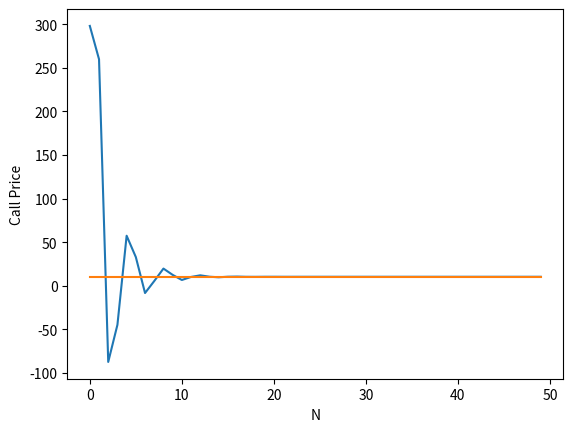

The script that saved this image:
import numpy as np
from scipy.stats import norm
import math
import random
import matplotlib.pyplot as plt


class Vanila_Option:
    def __init__(self, initial_stock_price, risk_free_rate, sigma, strike_price, maturity):
        self.initial_stock_price = initial_stock_price
        self.risk_free_rate = risk_free_rate
        self.sigma = sigma
        self.strike_price = strike_price
        self.maturity = maturity

    def priceCOS(self):
        k_log = np.log(self.strike_price)
        t_max = 20
        N = 100
        delta_t = t_max/N
        from_1_to_N = np.linspace(1, N, N)
        t_n = (from_1_to_N-1/2)*delta_t

        # Approximate integral estimates
        first_integral = sum(
            (((np.exp(-1j*t_n*k_log)*self.c_M2(t_n)).imag)/t_n)*delta_t)
        second_integral = sum(
            (((np.exp(-1j*t_n*k_log)*self.c_M1(t_n)).imag)/t_n)*delta_t)
        return self.initial_stock_price*(0.5 + first_integral/np.pi) - np.exp(-self.risk_free_rate*self.maturity)*self.strike_price*(0.5+second_integral/np.pi)

    def priceCOS_Exp(self, N, b2, b1):
        price = self.v_n(self.strike_price, b2, b1, 0)*self.logchar_func(
            0, self.initial_stock_price, self.risk_free_rate, self.sigma, self.strike_price, self.maturity)/2
        for n in range(1, N):
            price += self.logchar_func(n*np.pi/(b2-b1), self.initial_stock_price, self.risk_free_rate, self.sigma,
                                       self.strike_price, self.maturity)*np.exp(-1j*n*np.pi*b1/(b2-b1))*self.v_n(self.strike_price, b2, b1, n)
        return price.real*np.exp(-self.risk_free_rate*self.maturity)

    def v_n(self, strike_price, b2, b1, n):
        return 2*strike_price*(self.upsilon_n(b2, b1, b2, 0, n)-self.psi_n(b2, b1, b2, 0, n))/(b2-b1)

    def logchar_func(self, u, initial_stock_price, risk_free_rate, sigma, strike_price, maturity):
        return np.exp(1j*u*(np.log(initial_stock_price/strike_price)+(risk_free_rate-sigma**2/2)*maturity)-(sigma**2)*maturity*(u**2)/2)

    # Fourier charateristic function
    def c_M1(self, t):
        return np.exp(1j*t*(np.log(self.initial_stock_price)+(self.risk_free_rate-self.sigma**2/2)*self.maturity)-0.5*(self.sigma**2)*self.maturity*(t**2))

    # Fourier charateristic function
    def c_M2(self, t):
        return np.exp(1j*t*self.sigma**2*self.maturity)*self.c_M1(t)

    def upsilon_n(self, b2, b1, d, c, n):
        npi_d = np.pi*n*(d-b1)/(b2-b1)
        npi_c = np.pi*n*(c-b1)/(b2-b1)
        val_one = (np.cos(npi_d)*np.exp(d)-np.cos(npi_c)*np.exp(c))
        val_two = (n*np.pi*(np.sin(npi_d)*np.exp(d) -
                            np.sin(npi_c)*np.exp(c))/(b2-b1))
        return (val_one+val_two)/(1+(n*np.pi/(b2-b1))**2)

    def psi_n(self, b2, b1, d, c, n):
        return d-c if n == 0 else (b2-b1)*(np.sin(n*np.pi*(d-b1)/(b2-b1))-np.sin(n*np.pi*(c-b1)/(b2-b1)))/(n*np.pi)

    def valueWithoutCVA(self, option='call', method='MC', simulation=0):
        random.seed(0)
        option_mean_MC = [None]*simulation
        option_std_MC = [None]*simulation
        # There are 2 methods: MC a.k.a MonteCarlo and BSM a.k.a Black Scholes
        if method == 'MC':
            for i in range(1, simulation + 1):
                sample_size = 1000*i
                norm_array = norm.rvs(size=sample_size)
                if option == 'put':
                    option_value_array = self.pricePutMC_List(self.__terminalStockPrice(
                        self.initial_stock_price, self.risk_free_rate, self.sigma, norm_array, self.maturity), self.strike_price, self.risk_free_rate, self.maturity)
                elif option == 'call':
                    option_value_array = self.priceCallMC_List(self.__terminalStockPrice(
                        self.initial_stock_price, self.risk_free_rate, self.sigma, norm_array, self.maturity), self.strike_price, self.risk_free_rate, self.maturity)
                option_mean_MC[i-1] = np.mean(option_value_array)
                option_std_MC[i-1] = np.std(option_value_array) / \
                    np.sqrt(sample_size)
            return (option_mean_MC, option_std_MC)
        elif method == 'BSM':
            if option == 'call':
                return (self.priceCallBSM(self.initial_stock_price, self.strike_price, self.risk_free_rate, self.maturity, self.sigma), self.sigma)
            else:
                return (self.pricePutBSM(self.initial_stock_price, self.strike_price, self.risk_free_rate, self.maturity, self.sigma), self.sigma)

    # Calcualte future stock price at maturity
    def __terminalStockPrice(self, initial_stock_price, risk_free_rate, sigma, Z, maturity):
        return initial_stock_price*np.exp((risk_free_rate-sigma**2/2)*maturity + sigma*np.sqrt(maturity)*Z)

    # Pricing Call Option via MonteCarlo, return a list
    def priceCallMC_List(self, terminal_stockprice, strike_price, risk_free_rate, maturity):
        return np.exp(-risk_free_rate*maturity)*np.maximum(terminal_stockprice-strike_price, 0)

    # Pricing Call Option via MonteCarlo, return a value
    def priceCallMC(self, terminal_stockprice, strike_price, risk_free_rate, maturity):
        return np.exp(-risk_free_rate*maturity)*np.max(terminal_stockprice-strike_price, 0)

    # Pricing Put Option via MonteCarlo, return a list
    def pricePutMC_List(self, terminal_stockprice, strike_price, risk_free_rate, maturity):
        return np.exp(-risk_free_rate*maturity)*np.maximum(strike_price-terminal_stockprice, 0)

    # Pricing Put Option via MonteCarlo, return a value
    def pricePutMC(self, terminal_stockprice, strike_price, risk_free_rate, maturity):
        return np.exp(-risk_free_rate*maturity)*np.max(strike_price-terminal_stockprice, 0)

    # Pricing Call Option via Black Scholes Model
    def priceCallBSM(self):
        d1 = self.__calcualte_d1(
            self.initial_stock_price, self.strike_price, self.risk_free_rate, self.sigma, self.maturity)
        d2 = self.__calculate_d2(d1, self.sigma, self.maturity)
        return self.initial_stock_price*norm.cdf(d1) - norm.cdf(d2)*self.strike_price*math.exp(-self.risk_free_rate*self.maturity)

    # Pricing Put Option via Black Scholes Model
    def pricePutBSM(self):
        d1 = self.__calcualte_d1(
            self.initial_stock_price, self.strike_price, self.risk_free_rate, self.sigma, self.maturity)
        d2 = self.__calculate_d2(d1, self.sigma, self.maturity)
        return -self.initial_stock_price*norm.cdf(-d1) + norm.cdf(-d2)*self.strike_price*math.exp(-self.risk_free_rate*self.maturity)

    def __calcualte_d1(self, initial_stock_price, strike_price, risk_free_rate, sigma, maturity):
        return (math.log(initial_stock_price/strike_price) + (risk_free_rate+sigma**2/2)*maturity)/(sigma*math.sqrt(maturity))

    def __calculate_d2(self, d1, sigma, maturity):
        return d1 - sigma*math.sqrt(maturity)

    def estimationGraph(self, mean_mc, std_mc, mean_bsm):
        plt.xlabel("Sample Size")
        plt.ylabel("Monte Carlo Estimate")
        plt.plot(mean_mc, ".")
        plt.plot(np.mean(mean_mc)+3*np.array(std_mc), 'r')
        plt.plot(np.mean(mean_mc)-3*np.array(std_mc), 'r')
        plt.show()


class Barrier_Option(Vanila_Option):
    def __init__(self, initial_stock_price, risk_free_rate, sigma, strike_price, maturity, barrier_price):
        super(Barrier_Option, self).__init__(initial_stock_price,
                                             risk_free_rate, sigma, strike_price, maturity)
        self.barrier_price = barrier_price

    # Pricing barrier option via MonteCarlo
    def valueWithoutCVA(self, option='call', simulation=0, steps=1):
        random.seed(0)
        dT = self.maturity/steps
        option_mean_MC = [None]*simulation
        option_std_MC = [None]*simulation

        for i in range(1, simulation + 1):
            sample_size = 1000*i
            terminal_stock_prices = [self.initial_stock_price]*sample_size

            for _ in range(steps):
                norm_array = norm.rvs(size=sample_size)
                terminal_stock_prices = super()._Vanila_Option__terminalStockPrice(
                    terminal_stock_prices, self.risk_free_rate, self.sigma, norm_array, dT)
                terminal_stock_prices = [
                    0 if price >= self.barrier_price else price for price in terminal_stock_prices]

            option_value_array = super().priceCallMC_List(np.array(terminal_stock_prices), self.strike_price, self.risk_free_rate,
                                                          self.maturity) if option == 'call' else super().pricePutMC_List(np.array(terminal_stock_prices), self.strike_price, self.risk_free_rate, self.maturity)
            option_mean_MC[i-1] = np.mean(option_value_array)
            option_std_MC[i-1] = np.std(option_value_array) / \
                np.sqrt(option_value_array.size)

        return (option_mean_MC, option_std_MC)

    # Pricing barrier option via MonteCarlo, considering the CVA
    def valueWithCVA(self, option='call', simulation=0, steps=1,  firm_sigma=0, firm_debt=0, recovery_rate=0, firm_corr=0, firm_initial_value=100):
        random.seed(0)
        dT = self.maturity/steps
        option_mean_MC = [None]*simulation
        option_std_MC = [None]*simulation
        cva_estimates = [None]*simulation
        cva_std = [None]*simulation
        corr_tested = [
            firm_corr]*simulation if firm_corr != 0 else np.linspace(-1, 1, simulation)

        for i in range(1, simulation + 1):
            sample_size = 1000*i
            terminal_stock_prices = [self.initial_stock_price]*sample_size
            correlation = corr_tested[i-1]

            if correlation == -1 or correlation == 1:
                norm_vec_0 = norm.rvs(size=sample_size)
                norm_vec_1 = correlation*norm_vec_0
                corr_norm_matrix = np.array([norm_vec_0, norm_vec_1])
            else:
                corr_matrix = np.array([[1, correlation], [correlation, 1]])
                norm_matrix = norm.rvs(size=np.array([2, sample_size]))
                corr_norm_matrix = np.matmul(
                    np.linalg.cholesky(corr_matrix),  norm_matrix)

            for _ in range(steps):
                terminal_stock_prices = super()._Vanila_Option__terminalStockPrice(
                    terminal_stock_prices, self.risk_free_rate, self.sigma, corr_norm_matrix[0, ], dT)
                terminal_stock_prices = [
                    0 if price >= self.barrier_price else price for price in terminal_stock_prices]

            option_value_array = super().priceCallMC_List(np.array(terminal_stock_prices), self.strike_price, self.risk_free_rate,
                                                          self.maturity) if option == 'call' else super().pricePutMC_List(np.array(terminal_stock_prices), self.strike_price, self.risk_free_rate, self.maturity)
            term_firm_val = super()._Vanila_Option__terminalStockPrice(firm_initial_value,
                                                                       self.risk_free_rate, firm_sigma, corr_norm_matrix[1, ], self.maturity)
            amount_lost = np.exp(-self.risk_free_rate*self.maturity) * \
                (term_firm_val < firm_debt) * \
                option_value_array*(1 - recovery_rate)
            cva_estimates[i-1] = np.mean(amount_lost)
            cva_std[i-1] = np.std(amount_lost)/np.sqrt(sample_size)
            # option_mean_MC[i-1] = np.mean(option_value_array) - cva_estimates[i-1]
            option_mean_MC[i-1] = np.mean(option_value_array)
            option_std_MC[i-1] = np.std(option_value_array) / \
                np.sqrt(option_value_array.size)

        return (option_mean_MC, option_std_MC, cva_estimates, cva_std)

    # Calculate Value at Risk for barrier option
    def calculateVaR(self, option='call', simulation=0, steps=1):
        random.seed(0)
        dT = self.maturity/steps
        VaR = [None]*simulation
        option_mean_MC = [None]*simulation
        option_std_MC = [None]*simulation

        for i in range(1, simulation + 1):
            sample_size = 1000*i
            terminal_stock_prices = [self.initial_stock_price]*sample_size

            for _ in range(steps):
                norm_array = norm.rvs(size=sample_size)
                terminal_stock_prices = super()._Vanila_Option__terminalStockPrice(
                    terminal_stock_prices, self.risk_free_rate, self.sigma, norm_array, dT)
                terminal_stock_prices = [
                    0 if price >= self.barrier_price else price for price in terminal_stock_prices]

            option_value_array = super().priceCallMC_List(np.array(terminal_stock_prices), self.strike_price, self.risk_free_rate,
                                                          self.maturity) if option == 'call' else super().pricePutMC_List(np.array(terminal_stock_prices), self.strike_price, self.risk_free_rate, self.maturity)
            option_mean_MC[i-1] = np.mean(option_value_array)
            option_std_MC[i-1] = np.std(option_value_array) / \
                np.sqrt(option_value_array.size)
            VaR[i-1] = self.optionMonteCarlo(1, 99, 5, option_value_array)

        return VaR

    # Return option VaR via MonteCarlo

    def optionMonteCarlo(self, no_options=1, confidence_level=99, premium=0, future_return=[]):
        portfolio_value = np.sort(np.array(future_return) - premium)*no_options
        return portfolio_value[int(((100-confidence_level)/100)*portfolio_value.size-1)]


if __name__ == "__main__":
    price_tool = Vanila_Option(100, 0.06, 0.3, 110, 1)
    # (mean, std) = price_tool.valueWithoutCVA('put', 'MC', 50)
    # (mean_bsm, std_bsm) = price_tool.valueWithoutCVA('put', 'BSM')
    print(price_tool.priceCallBSM())
    print(price_tool.priceCOS())

    c1 = 0.06
    c2 = 1*0.3**2
    c4 = 0
    L = 10
    b1 = c1-L*np.sqrt(c2-np.sqrt(c4))
    b2 = c1+L*np.sqrt(c2-np.sqrt(c4))
    COS_callprice = [None]*50
    for i in range(1, 51):
        COS_callprice[i-1] = price_tool.priceCOS_Exp(i, b2, b1)
    plt.plot(COS_callprice)
    plt.plot([price_tool.priceCallBSM()]*50)
    plt.xlabel("N")
    plt.ylabel("Call Price")
    plt.show()

    # price_tool.estimationGraph(mean, std, mean_bsm)

    # price_tool = Barrier_Option(100, .08, 0.3, 100, 1, 150)
    # # (mean, std) = price_tool.valueWithoutCVA(option='call', simulation = 50, steps=12)
    # # print(mean[:10])
    # (mean, std, cva_mean, cva_std) = price_tool.valueWithCVA(
    #     'call', 50, 12, 0.25, 175, 0.25, 0.2)
    # print(mean[:10])
    # print(cva_mean[:10])
